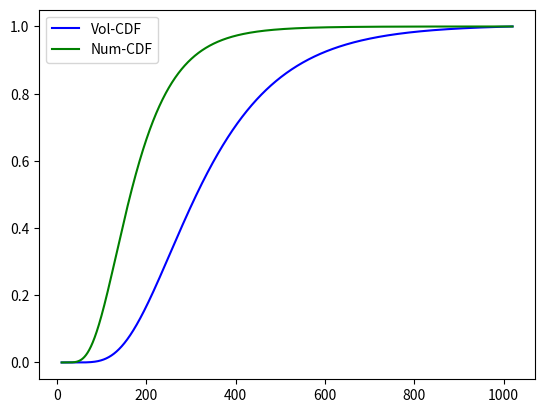

Write the Python code that produced this figure.
"""Droplet Distribution"""

import math

import matplotlib.pyplot as plt
import numpy as np
from scipy import special, stats


def dmax_into_d50(dmax: float, dmax_perc: float = 0.99, gsd: float = 1.59) -> float:
    """Estimate d50 from dmax

    Assumes that dmax is at the 99th perentile, the following function will
    reverse calculate what the d50 would need to be with a specified geometric
    standard deviation. Paper by Paolinelli, Rashedi and Yao states that a gsd
    of 1.59 can be used in place of quantitative data. "Characterization of droplet
    sizes in large scale oil-water downstream from globe valve".

    Args:
        dmax (float): Maximum droplet in the distribution, microns
        dmax_perc (float): Max droplet perctile
        gsd (float): Geometric Standard Deviation

    Returns:
        d50 (float): Median droplet diameter in distribution, microns
    """
    if not (0 < dmax_perc < 1):
        raise ValueError("Percentile must be between 0 and 1.")

    z = special.erfinv(2 * dmax_perc - 1)
    ln_d50 = math.log(dmax) - z * math.sqrt(2) * math.log(gsd)
    return math.exp(ln_d50)


def log_normal_pdf(dmin: np.ndarray, d50: float, gsd: float) -> np.ndarray:
    """Log Normal PDF for Droplet Diameters

    This is just the count of each droplet, it hasn't converted to to a weighted
    volumetric distribution. Converting to a volumetric distribution is important
    since a single 1000 micron droplet has more oil than multiple 100 micron droplets.

    Args:
        dmin (float): Minimum droplet size cutoff, microns
        d50 (float): Median droplet diameter in distribution, microns
        gsd (float): Geometric Standard Deviation

    Returns:
        frac (float): Fraction of oil smaller than dmin
    """
    sigma = math.log(gsd)
    return (1 / (dmin * sigma * np.sqrt(2 * np.pi))) * np.exp(-((np.log(dmin) - np.log(d50)) ** 2) / (2 * sigma**2))


def count_cdf(dcut: float, d50: float, gsd: float = 1.59) -> float:
    """Count Weighted Cumulative Distribution Function

    Calculate the percentage of values left over after removing all the droplets
    that are larger than dmin. The following is only counting the number of each
    droplet instead of looking at the volumetric / weight percentage contained in
    the various droplet distributions.
    References: "Characterization of droplet sizes in large scale oil-water downstream from globe valve".
    2017 Paolinelli, Rashedi and Yao

    Args:
        dcut (float): Minimum droplet size cutoff, microns
        d50 (float): Median droplet diameter in distribution, microns
        gsd (float): Geometric Standard Deviation

    Returns:
        frac (float): Fraction of oil smaller than dmin
    """
    if dcut <= 0 or d50 <= 0 or gsd <= 0:
        raise ValueError("All inputs must be positive.")

    z = (math.log(dcut) - math.log(d50)) / (math.sqrt(2) * math.log(gsd))
    return 0.5 * (1 + math.erf(z))


def volume_cdf(dcut: float, d50: float, gsd: float = 1.59) -> float:
    """Volume Weighted Cumulative Distribution Function

    Args:
        dcut (float): Droplet size cutoff, microns
        d50 (float): Median droplet diameter in distribution, microns
        gsd (float): Geometric Standard Deviation

    Returns:
        frac (float): Fraction of oil volume in droplets smaller than dcut
    """
    d_ray = np.logspace(np.log10(d50 / 20), np.log10(d50 * 5), 2000)
    num_pdf = stats.lognorm.pdf(d_ray, s=np.log(gsd), scale=d50)  # number pdf
    num_cdf = np.cumsum(num_pdf)
    num_cdf_norm = num_cdf / num_cdf[-1]

    vol_pdf = d_ray**3 * num_pdf
    vol_cdf = np.cumsum(vol_pdf)
    vol_cdf_norm = vol_cdf / vol_cdf[-1]  # normalized cdf

    plt.plot(d_ray, vol_cdf_norm, label="Vol-CDF", color="blue")
    plt.plot(d_ray, num_cdf_norm, label="Num-CDF", color="green")
    plt.legend()
    plt.show()

    return np.interp(dcut, d_ray, vol_cdf_norm)


if __name__ == "__main__":
    dmax = 600
    d50 = dmax_into_d50(dmax)

    # print(f"Number CDF Left: {count_cdf(350, d50):.3f}")
    # print(f"Volume CDF Left: {volume_cdf(350, d50):.3f}")

    wat_initial = 1.606e06  # lbm/hr, 110 MBWPD
    oil_initial = 6.871e05  # lbm/hr, 50 MBOPD
    oil_mass_frac_begin = oil_initial / wat_initial
    oil_perc_left = count_cdf(350, d50)  # at 350, its 8%
    oil_perc_left = volume_cdf(350, d50)
    # this calculates roughly 1.7%, which is close to mysep calculation
    oil_left = oil_initial * oil_perc_left

    oil_mass_frac_left = oil_left / wat_initial

    print(f"Initial Oil Mass Fraction: {oil_mass_frac_begin*100:.3f}%")
    print(f"After Oil Mass Fraction: {oil_mass_frac_left*100:.3f}%")

    # dmin = 10
    # d_ray = np.linspace(dmin, dmax, 100)

    # p_ray = np.asarray([count_cdf(x, d50) for x in d_ray])

    # plt.plot(d_ray, p_ray)
    # plt.show()

    # print(d50)
    # print(log_norm_cum_dist_func(150, 500))
